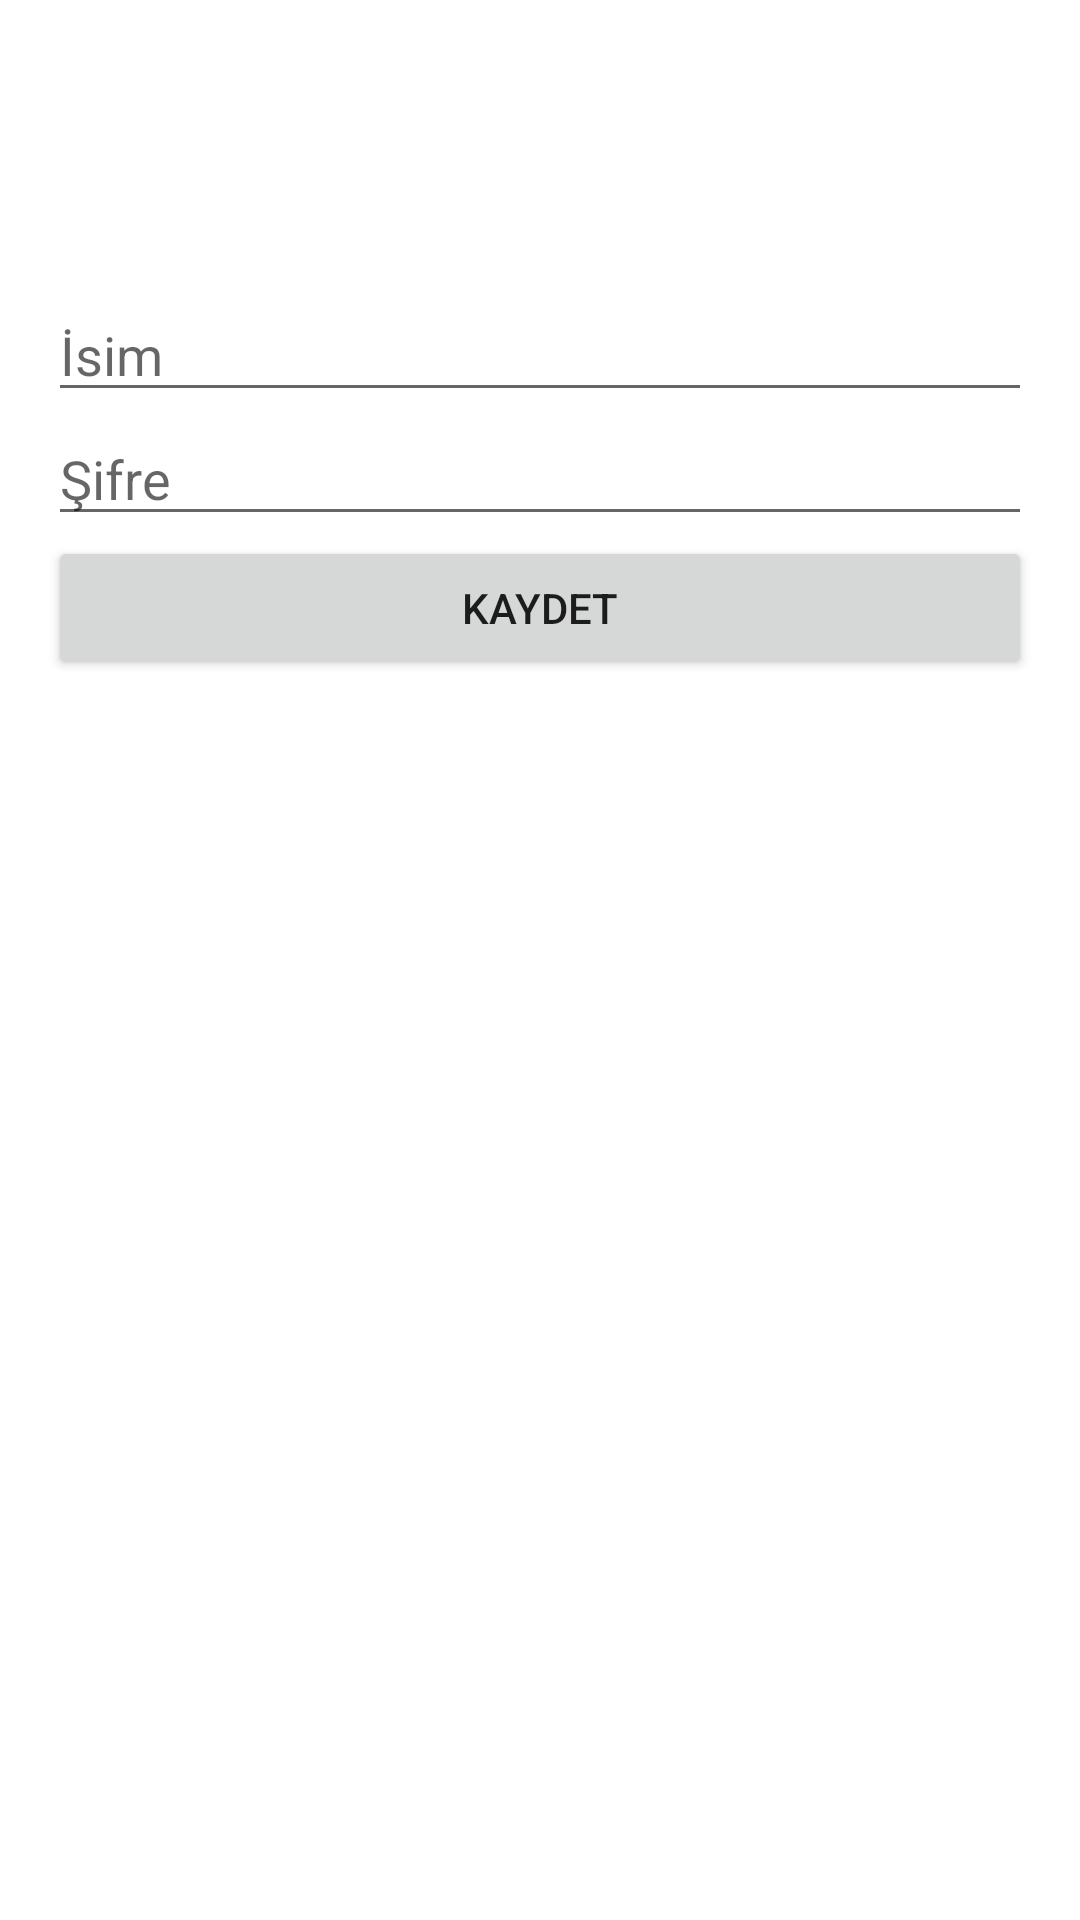

Layout XML and referenced resources for this Android screen:
<!-- AndroidManifest.xml: application theme Theme.EasyPass -->
<!-- res/layout/fragment_edit_pass.xml -->
<?xml version="1.0" encoding="utf-8"?>
<LinearLayout xmlns:android="http://schemas.android.com/apk/res/android"
    xmlns:tools="http://schemas.android.com/tools"
    android:layout_width="match_parent"
    android:layout_height="match_parent"
    android:orientation="vertical"
    android:padding="@dimen/padding"
    tools:context=".EditPassFragment" >

    <ImageView
        android:id="@+id/icon_image"
        android:layout_width="80dp"
        android:layout_height="80dp"
        android:layout_gravity="center_horizontal"
        android:src="@drawable/ic_launcher_foreground"/>

    <EditText
        android:id="@+id/name_input"
        android:layout_width="match_parent"
        android:layout_height="wrap_content"
        android:hint="İsim"/>

    <EditText
        android:id="@+id/password_input"
        android:layout_width="match_parent"
        android:layout_height="wrap_content"
        android:hint="Şifre"
        android:inputType="textPassword"/>

    <Button
        android:id="@+id/apply_button"
        android:layout_width="match_parent"
        android:layout_height="wrap_content"
        android:text="Kaydet"/>

</LinearLayout>
<!-- resources referenced by this layout -->
<resources>
  <dimen name="padding">16dp</dimen>
  <style name="Theme.EasyPass" parent="Theme.MaterialComponents.DayNight.DarkActionBar">
          
          <item name="colorPrimary">@color/purple_500</item>
          <item name="colorPrimaryVariant">@color/purple_700</item>
          <item name="colorOnPrimary">@color/white</item>
          
          <item name="colorSecondary">@color/teal_200</item>
          <item name="colorSecondaryVariant">@color/teal_700</item>
          <item name="colorOnSecondary">@color/black</item>
          
          <item name="android:statusBarColor">?attr/colorPrimaryVariant</item>
          
      </style>
  <!-- not gathered from this repository: default colours our renderer supplied (Android Studio template values) -->
  <color name="purple_500">#FF6200EE</color>
  <color name="purple_700">#FF3700B3</color>
  <color name="teal_200">#FF03DAC5</color>
  <color name="teal_700">#FF018786</color>
  <color name="black">#FF000000</color>
  <color name="white">#FFFFFFFF</color>
</resources>
